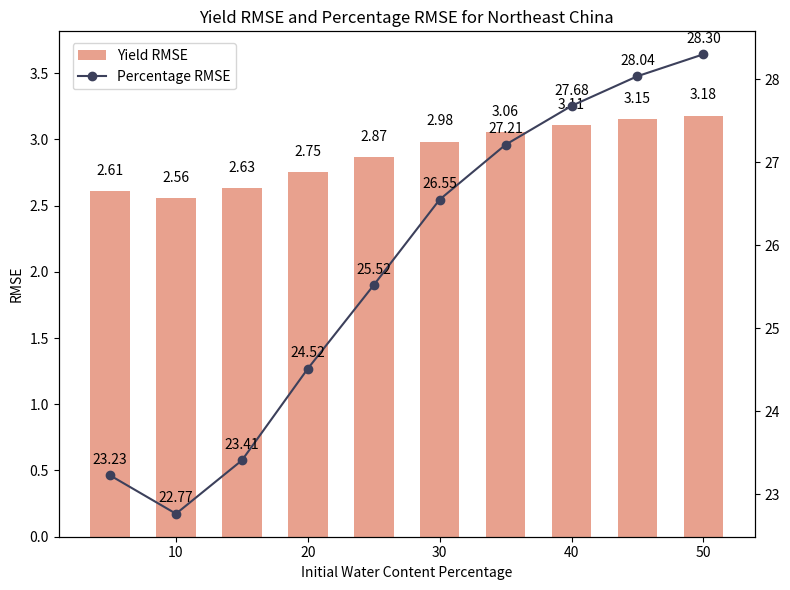

Source code (Python):
import matplotlib.pyplot as plt
import numpy as np

# New data for China
wc_values = [5, 10, 15, 20, 25, 30, 35, 40, 45, 50]
yield_rmse = [2.609466869, 2.557536141, 2.629815189, 2.753928509, 2.866994324, 2.98273098, 3.056935488, 3.10946281, 3.149624626, 3.179256683]
yield_rmse_percentage = [23.22967539, 22.76738405, 23.41081771, 24.51568405, 25.52220466, 26.55250131, 27.21307556, 27.68067783, 28.03820142, 28.30198828]

# Create subplots
fig, ax = plt.subplots(figsize=(8, 6))

# Plot Yield RMSE with the specified color
ax.bar(wc_values, yield_rmse, width=3, align='center', label='Yield RMSE', color=(223/255, 122/255, 94/255), alpha=0.7)

# Labels and titles
ax.set_title('Yield RMSE and Percentage RMSE for Northeast China')
ax.set_xlabel('Initial Water Content Percentage')
ax.set_ylabel('RMSE')
ax.set_ylim(0, max(yield_rmse) * 1.2)

# Adding text labels
for i, value in enumerate(wc_values):
    ax.text(value, yield_rmse[i] + 0.1, f'{yield_rmse[i]:.2f}', ha='center', va='bottom', fontsize=10, color='black')

# Add second y-axis
ax2 = ax.twinx()
# Plot Yield RMSE Percentage with the specified color
ax2.plot(wc_values, yield_rmse_percentage, marker='o', color=(60/255, 64/255, 91/255), label='Percentage RMSE')

# Adding labels to line plot data points
for i, (x, y) in enumerate(zip(wc_values, yield_rmse_percentage)):
    ax2.text(x, y + 0.1, f'{y:.2f}', ha='center', va='bottom', fontsize=10, color='black')

# Add legends with adjusted positions
lines, labels = ax.get_legend_handles_labels()
lines2, labels2 = ax2.get_legend_handles_labels()
ax.legend(lines + lines2, labels + labels2, loc='upper left', bbox_to_anchor=(0.01, 0.99))

plt.tight_layout()
plt.show()
